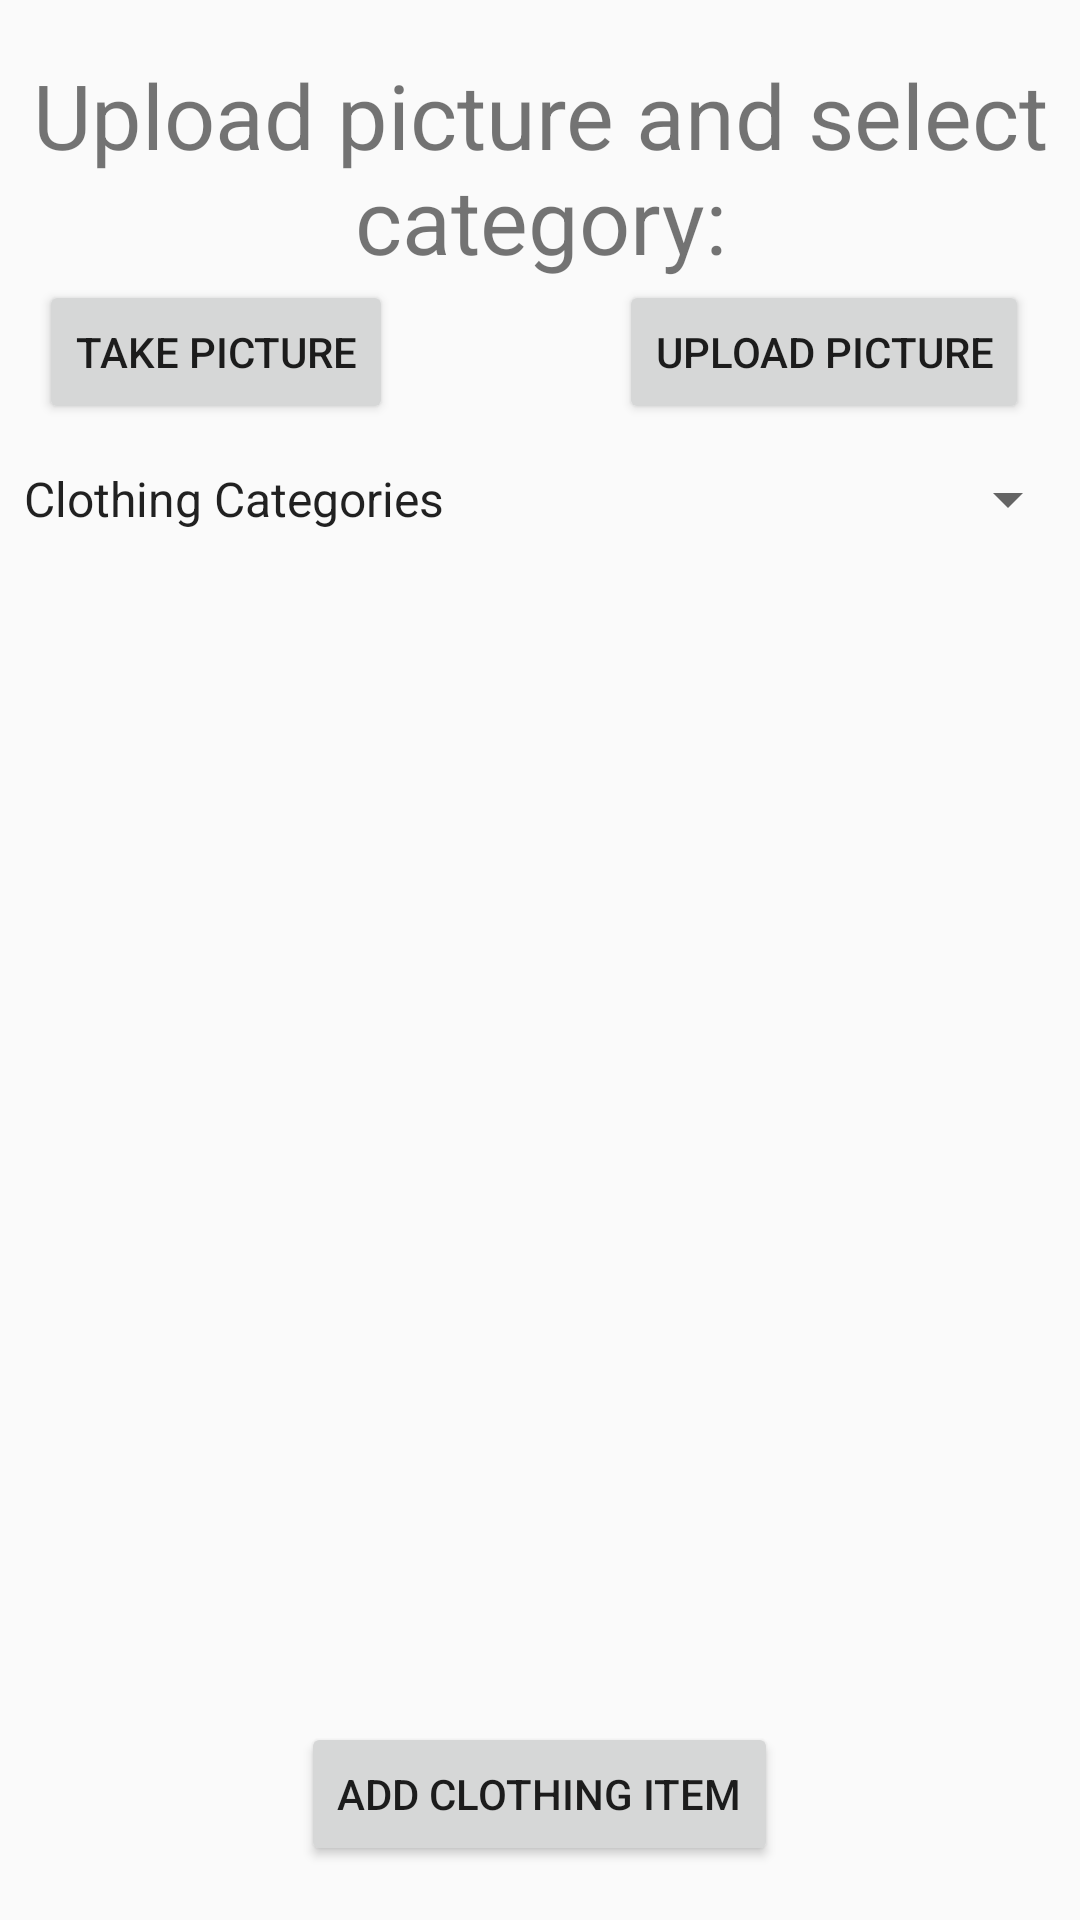

Layout XML and referenced resources for this Android screen:
<!-- AndroidManifest.xml: application theme AppTheme -->
<!-- res/layout/activity_add_clothing.xml -->
<?xml version="1.0" encoding="utf-8"?>
<RelativeLayout xmlns:android="http://schemas.android.com/apk/res/android"
    xmlns:app="http://schemas.android.com/apk/res-auto"
    android:layout_width="match_parent"
    android:layout_height="match_parent">

    <TextView
        android:id="@+id/tvUpload"
        android:layout_width="wrap_content"
        android:layout_height="wrap_content"
        android:layout_alignParentTop="true"
        android:layout_centerHorizontal="true"
        android:layout_marginTop="18dp"
        android:text="Upload picture and select category:"
        android:textAlignment="center"
        android:textSize="30sp" />

    <Button
        android:id="@+id/bAdd"
        android:layout_width="wrap_content"
        android:layout_height="wrap_content"
        android:layout_alignParentBottom="true"
        android:layout_centerHorizontal="true"
        android:layout_marginBottom="18dp"
        android:onClick="clickAdd"
        android:text="Add Clothing Item" />

    <Spinner
        android:id="@+id/spinner"
        android:layout_width="match_parent"
        android:layout_height="wrap_content"
        android:layout_marginTop="13dp"
        android:entries="@array/categories"
        android:layout_below="@+id/bTake"
        android:layout_alignParentLeft="true"
        android:layout_alignParentStart="true" />

    <Button
        android:id="@+id/bTake"
        android:layout_width="wrap_content"
        android:layout_height="wrap_content"
        android:layout_alignParentLeft="true"
        android:layout_alignParentStart="true"
        android:layout_below="@+id/tvUpload"
        android:layout_marginLeft="13dp"
        android:layout_marginStart="13dp"
        android:onClick="clickTake"
        android:text="Take Picture" />

    <Button
        android:id="@+id/bUpload"
        android:layout_width="wrap_content"
        android:layout_height="wrap_content"
        android:layout_alignBottom="@+id/bTake"
        android:layout_alignParentEnd="true"
        android:layout_alignParentRight="true"
        android:layout_marginEnd="17dp"
        android:layout_marginRight="17dp"
        android:onClick="clickUpload"
        android:text="Upload Picture" />
</RelativeLayout>
<!-- resources referenced by this layout -->
<resources>
  <string-array name="categories">
          <item>Clothing Categories</item>
          <item>T-Shirts</item>
          <item>Shorts</item>
          <item>Pants</item>
          <item>Long-Sleeve Shirts</item>
          <item>Dresses</item>
          <item>Tank Tops</item>
          <item>Skirts</item>
          <item>Sweaters</item>
      </string-array>
  <style name="AppTheme" parent="Theme.AppCompat.Light.DarkActionBar">
          
          <item name="colorPrimary">@color/colorPrimary</item>
          <item name="colorPrimaryDark">@color/colorPrimaryDark</item>
          <item name="colorAccent">@color/colorAccent</item>
      </style>
  <!-- not gathered from this repository: default colours our renderer supplied (Android Studio template values) -->
  <color name="colorPrimary">#FF6200EE</color>
  <color name="colorPrimaryDark">#FF3700B3</color>
  <color name="colorAccent">#FF03DAC5</color>
</resources>
